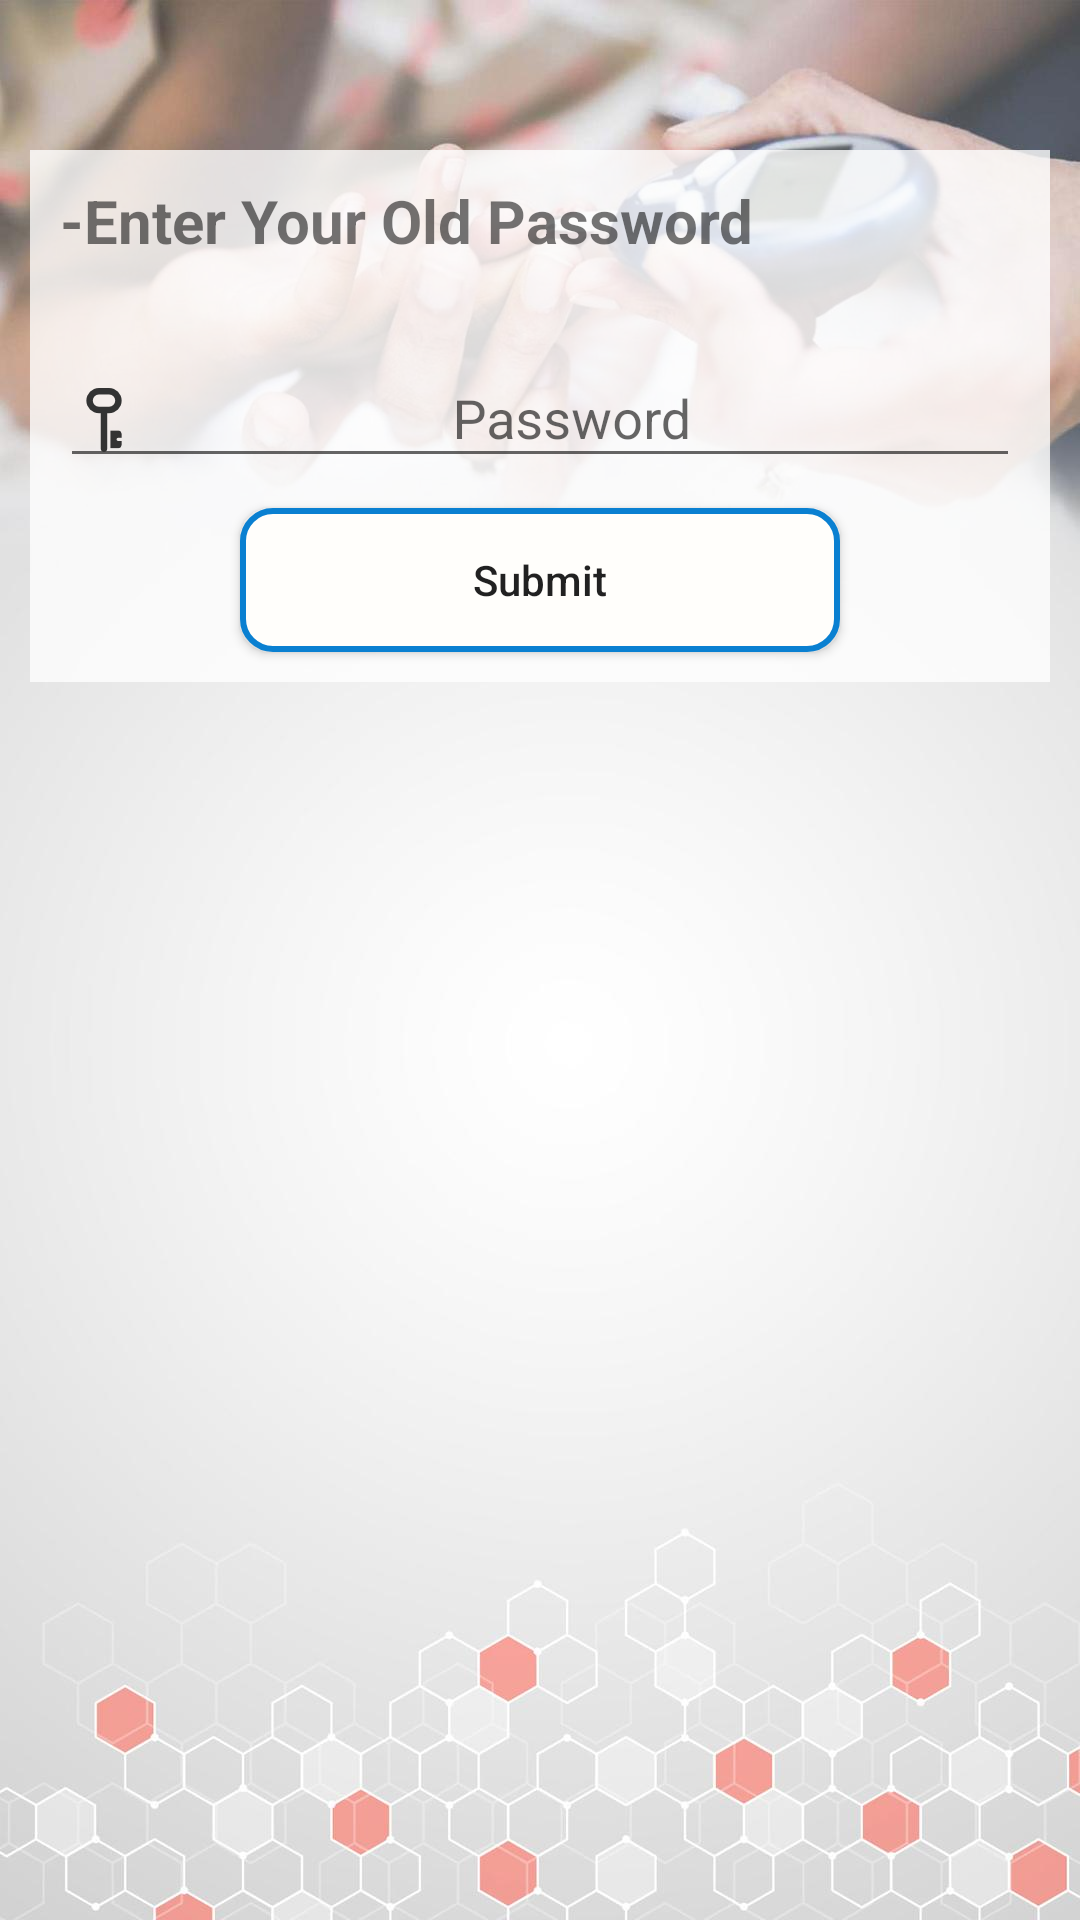

Here is an Android app screen rendered from its layout file. Give the layout XML and the strings, colors and styles it references.
<!-- AndroidManifest.xml: application theme AppTheme -->
<!-- res/layout/activity_edit__pass.xml -->
<?xml version="1.0" encoding="utf-8"?>
<LinearLayout xmlns:android="http://schemas.android.com/apk/res/android"
    xmlns:app="http://schemas.android.com/apk/res-auto"
    xmlns:tools="http://schemas.android.com/tools"
    android:layout_width="match_parent"
    android:layout_height="match_parent"
    tools:context="com.bilal.dzone.medical_glucose.Student.Edit_pass.Edit_Pass">



    <LinearLayout
        android:id="@+id/l1"
        android:background="#c8ffffff"
        android:layout_marginTop="50dp"
        android:layout_marginLeft="10dp"
        android:layout_marginRight="10dp"
        android:layout_width="match_parent"
        android:layout_height="wrap_content"
        android:orientation="vertical">


        <TextView
            android:textSize="20dp"
            android:padding="10dp"
            android:textStyle="bold"
            android:layout_width="match_parent"
            android:layout_height="wrap_content"
            android:text="-Enter Your Old Password"/>


        <android.support.design.widget.TextInputLayout
            android:layout_marginTop="10dp"
            android:layout_width="match_parent"
            android:layout_height="wrap_content">

            <EditText
                android:id="@+id/password"
                android:layout_width="fill_parent"
                android:layout_height="wrap_content"
                android:layout_marginTop="16dp"
                android:layout_marginLeft="10dp"
                android:layout_marginRight="10dp"
                android:singleLine="true"
                android:gravity="center"
                android:drawableLeft="@drawable/key"
                android:inputType="textPassword"
                android:drawableTint="@color/colorAccent"
                android:hint="Password"
                />
        </android.support.design.widget.TextInputLayout>



        <Button
            android:id="@+id/submit_"
            android:layout_width="200dp"
            android:layout_height="wrap_content"
            android:layout_gravity="center"
            android:text="Submit"
            android:textAllCaps="false"
            android:background="@drawable/bgxml"
            android:layout_margin="10dp"/>


    </LinearLayout>



    <LinearLayout
        android:id="@+id/l2"
        android:visibility="gone"
        android:background="#c8ffffff"
        android:layout_marginTop="50dp"
        android:layout_marginLeft="10dp"
        android:layout_marginRight="10dp"
        android:layout_width="match_parent"
        android:layout_height="wrap_content"
        android:orientation="vertical">


        <TextView
            android:textSize="20dp"
            android:padding="10dp"
            android:textStyle="bold"
            android:layout_width="match_parent"
            android:layout_height="wrap_content"
            android:text="-Enter Your New Password"/>


        <android.support.design.widget.TextInputLayout
            android:layout_marginTop="10dp"
            android:layout_marginLeft="10dp"
            android:layout_marginRight="10dp"
            android:layout_width="match_parent"
            android:layout_height="wrap_content">

            <EditText
                android:id="@+id/new_password"
                android:layout_width="fill_parent"
                android:layout_height="wrap_content"
                android:layout_marginTop="16dp"
                android:singleLine="true"
                android:gravity="center"
                android:inputType="textPassword"
                android:drawableTint="@color/colorAccent"
                android:hint="Type New Password"
                />
        </android.support.design.widget.TextInputLayout>


        <android.support.design.widget.TextInputLayout
            android:layout_marginTop="10dp"
            android:layout_width="match_parent"
            android:layout_height="wrap_content">

            <EditText
                android:id="@+id/con_password"
                android:layout_width="fill_parent"
                android:layout_height="wrap_content"
                android:layout_marginTop="16dp"
                android:layout_marginLeft="10dp"
                android:layout_marginRight="10dp"
                android:singleLine="true"
                android:gravity="center"
                android:inputType="textPassword"
                android:drawableTint="@color/colorAccent"
                android:hint="Type Password Again"
                />
        </android.support.design.widget.TextInputLayout>




        <Button
            android:id="@+id/update"
            android:layout_width="200dp"
            android:layout_height="wrap_content"
            android:layout_gravity="center"
            android:text="Update"
            android:textAllCaps="false"
            android:background="@drawable/bgxml"
            android:layout_margin="10dp"/>


    </LinearLayout>




</LinearLayout>
<!-- resources referenced by this layout -->
<resources>
  <color name="colorAccent">#333333</color>
  <!-- drawable bgxml (drawable) -->
  <?xml version="1.0" encoding="utf-8"?>
  <shape xmlns:android="http://schemas.android.com/apk/res/android"
      android:shape="rectangle">
      <corners android:radius="10dp" />
      <solid android:color="#fffefb" />
      <stroke
          android:width="2dip"
          android:color="@color/colorPrimary" />
      <padding
          android:bottom="0dp"
          android:left="0dp"
          android:right="0dp"
          android:top="0dp" />
  </shape>
  <!-- drawable key: png bitmap (drawable-nodpi, 930 bytes) -->
  <style name="AppTheme" parent="Theme.AppCompat.Light.DarkActionBar">
          
          <item name="android:windowBackground">@drawable/bg</item>
          <item name="colorPrimary">@color/colorPrimary</item>
          <item name="colorPrimaryDark">@color/colorPrimaryDark</item>
          <item name="colorAccent">@color/colorAccent</item>
      </style>
  <color name="colorPrimary">#0a80d1 </color>
  <!-- drawable bg (drawable) -->
  <?xml version="1.0" encoding="utf-8"?>
  <shape xmlns:android="http://schemas.android.com/apk/res/android"
      android:shape="rectangle">
      <corners android:radius="1000dp" />
      <solid android:color="#fffefb" />
      <stroke
          android:width="3dip"
          android:color="@color/colorPrimary" />
      <padding
          android:bottom="2dp"
          android:left="2dp"
          android:right="2dp"
          android:top="2dp" />
  </shape>
  <color name="colorPrimaryDark">#1a73ba</color>
</resources>
